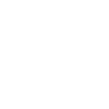
t = 0.00 s
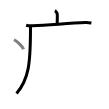
t = 3.50 s
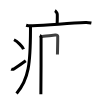
t = 6.75 s
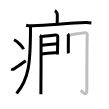
t = 10.25 s
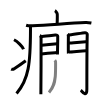
t = 13.50 s
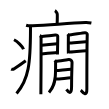
t = 17.00 s

The animated SVG that drew these frames (rendered in a browser with its animation timeline set to each time). Animation: 17 SMIL elements (animate=17); one cycle of 17.00 s.

<svg width="109px" height="109px" viewBox="0 0 px 109px" xmlns="http://www.w3.org/2000/svg" xmlns:xlink="http://www.w3.org/1999/xlink" xml:space="preserve" version="1.1"  baseProfile="full">
<path d="M54.91,10.63c0.7,0.36,2.18,2.66,2.32,3.37c0.14,0.71,0.07,5.3-0.07,9.74" style="fill:none;stroke:black;stroke-width:3;opacity:0">
  <animate attributeType="CSS" attributeName="opacity" from="0" to="1" begin="0s" dur="1s" repeatCount="Indefinite" fill="freeze" />
</path>
<path d="M26.13,25.23c1.72,0.54,4.87,0.63,6.58,0.54c17.87-0.91,36.75-2.52,52.66-3.23c2.86-0.13,4.58,0.26,6.01,0.53" style="fill:none;stroke:black;stroke-width:3;opacity:0">
  <animate attributeType="CSS" attributeName="opacity" from="0" to="1" begin="1s" dur="1s" repeatCount="Indefinite" fill="freeze" />
</path>
<path d="M30.49,26.5c0,1.19,0,2.35,0,3.5c-0.09,33.35-1.66,49.24-13.93,63.47" style="fill:none;stroke:black;stroke-width:3;opacity:0">
  <animate attributeType="CSS" attributeName="opacity" from="0" to="1" begin="2s" dur="1s" repeatCount="Indefinite" fill="freeze" />
</path>
<path d="M14,39.75c3.35,1.68,8.66,6.89,9.5,9.5" style="fill:none;stroke:black;stroke-width:3;opacity:0">
  <animate attributeType="CSS" attributeName="opacity" from="0" to="1" begin="3s" dur="1s" repeatCount="Indefinite" fill="freeze" />
</path>
<path d="M11.17,69.05c1.39,0.65,1.82,0.46,3.04-0.33c4.94-3.19,7.8-5.22,11.54-7.97" style="fill:none;stroke:black;stroke-width:3;opacity:0">
  <animate attributeType="CSS" attributeName="opacity" from="0" to="1" begin="4s" dur="1s" repeatCount="Indefinite" fill="freeze" />
</path>
<path d="M39.89,35.4c0.6,0.33,1.06,1.77,1.18,2.42c0.12,0.66-0.08,52.32-0.2,56.45" style="fill:none;stroke:black;stroke-width:3;opacity:0">
  <animate attributeType="CSS" attributeName="opacity" from="0" to="1" begin="5s" dur="1s" repeatCount="Indefinite" fill="freeze" />
</path>
<path d="M41.23,36.49c2.01-0.07,12.28-1.45,14.1-1.54c1.52-0.07,2.31,0.67,2.39,1.25c0.11,0.9-0.27,17.82-0.27,18.27" style="fill:none;stroke:black;stroke-width:3;opacity:0">
  <animate attributeType="CSS" attributeName="opacity" from="0" to="1" begin="6s" dur="1s" repeatCount="Indefinite" fill="freeze" />
</path>
<path d="M41.59,45.25c4.93-0.43,11.09-1.05,15.84-1.51" style="fill:none;stroke:black;stroke-width:3;opacity:0">
  <animate attributeType="CSS" attributeName="opacity" from="0" to="1" begin="7s" dur="1s" repeatCount="Indefinite" fill="freeze" />
</path>
<path d="M41.23,53.99c6.68-0.84,9.26-0.98,15.16-1.37" style="fill:none;stroke:black;stroke-width:3;opacity:0">
  <animate attributeType="CSS" attributeName="opacity" from="0" to="1" begin="8s" dur="1s" repeatCount="Indefinite" fill="freeze" />
</path>
<path d="M67.68,34.02c0.34,0.39,0.69,1.23,0.69,1.75c0,0.52-0.12,17.04,0,17.56" style="fill:none;stroke:black;stroke-width:3;opacity:0">
  <animate attributeType="CSS" attributeName="opacity" from="0" to="1" begin="9s" dur="1s" repeatCount="Indefinite" fill="freeze" />
</path>
<path d="M68.44,35.08c1.94-0.06,14.73-2.26,16.5-2.34c1.48-0.06,2.33,1.21,2.31,1.61c-0.38,12-0.39,45.93-0.39,54.64c0,9.77-4.93,1.96-6.06,1.16" style="fill:none;stroke:black;stroke-width:3;opacity:0">
  <animate attributeType="CSS" attributeName="opacity" from="0" to="1" begin="10s" dur="1s" repeatCount="Indefinite" fill="freeze" />
</path>
<path d="M68.78,43.02c2.63,0,14.25-1.23,17.22-1.23" style="fill:none;stroke:black;stroke-width:3;opacity:0">
  <animate attributeType="CSS" attributeName="opacity" from="0" to="1" begin="11s" dur="1s" repeatCount="Indefinite" fill="freeze" />
</path>
<path d="M68.94,51.91c3.89,0,12.3-1.1,17.33-1.1" style="fill:none;stroke:black;stroke-width:3;opacity:0">
  <animate attributeType="CSS" attributeName="opacity" from="0" to="1" begin="12s" dur="1s" repeatCount="Indefinite" fill="freeze" />
</path>
<path d="M54.8,60.17c0.36,0.43,0.6,0.86,0.72,1.27c0.12,0.42,0.11,11.76-0.28,15.27c-0.55,4.99-1.1,10.02-6.24,15.76" style="fill:none;stroke:black;stroke-width:3;opacity:0">
  <animate attributeType="CSS" attributeName="opacity" from="0" to="1" begin="13s" dur="1s" repeatCount="Indefinite" fill="freeze" />
</path>
<path d="M56,61.35c1.9-0.04,11.45-1.64,12.87-1.73c2.54-0.16,3.17,1.91,3.17,2.87c0,2.27-0.48,11.76-0.48,24.63c0,8.85-3.56,4.38-5.11,2.22" style="fill:none;stroke:black;stroke-width:3;opacity:0">
  <animate attributeType="CSS" attributeName="opacity" from="0" to="1" begin="14s" dur="1s" repeatCount="Indefinite" fill="freeze" />
</path>
<path d="M56,70.6c4.17-0.24,11.35-1.39,15.01-1.41" style="fill:none;stroke:black;stroke-width:3;opacity:0">
  <animate attributeType="CSS" attributeName="opacity" from="0" to="1" begin="15s" dur="1s" repeatCount="Indefinite" fill="freeze" />
</path>
<path d="M55.95,79.01c3.44-0.05,10.08-0.87,14.75-1.16" style="fill:none;stroke:black;stroke-width:3;opacity:0">
  <animate attributeType="CSS" attributeName="opacity" from="0" to="1" begin="16s" dur="1s" repeatCount="Indefinite" fill="freeze" />
</path>
</svg>
